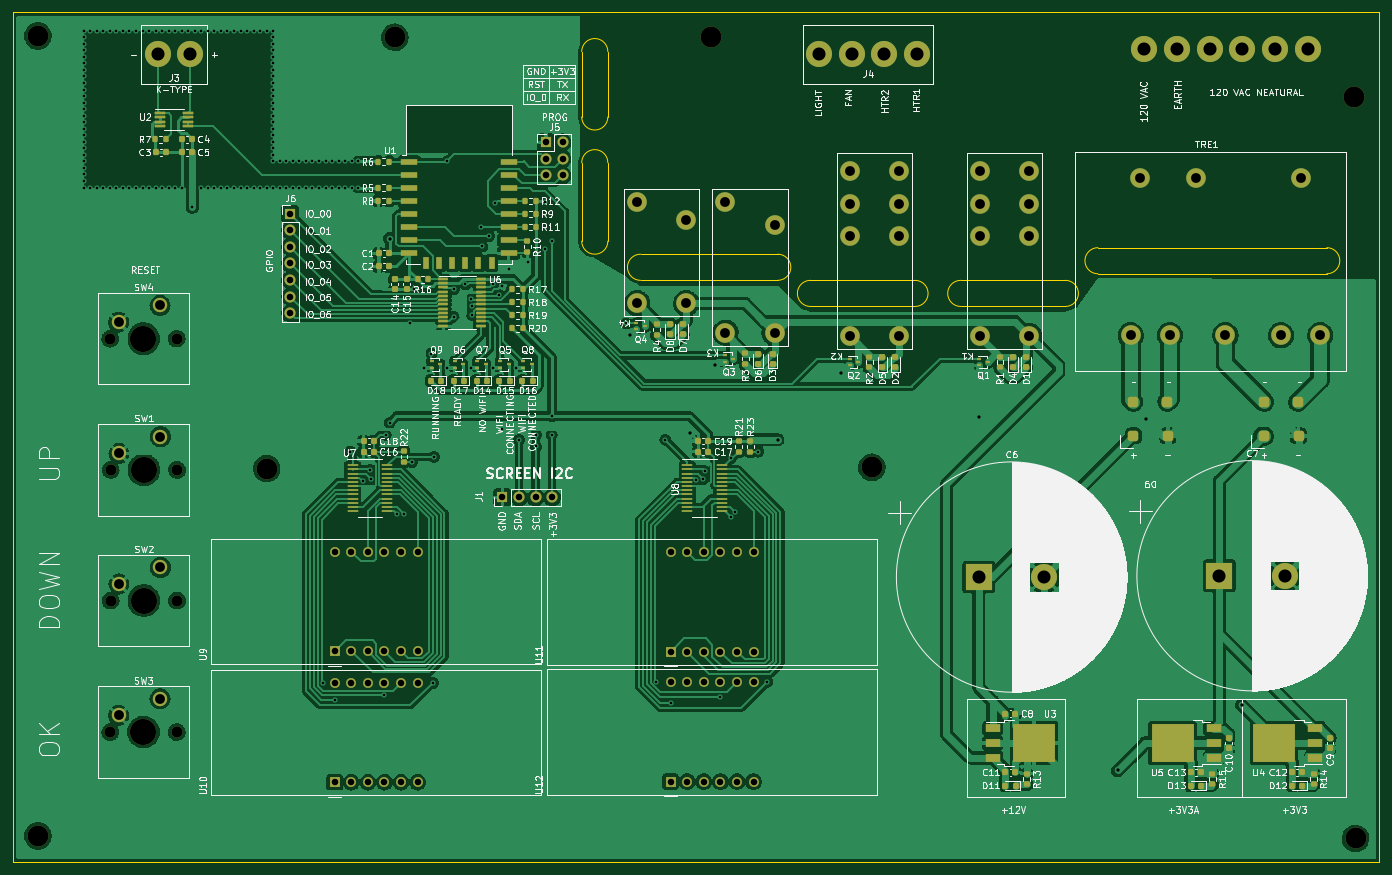
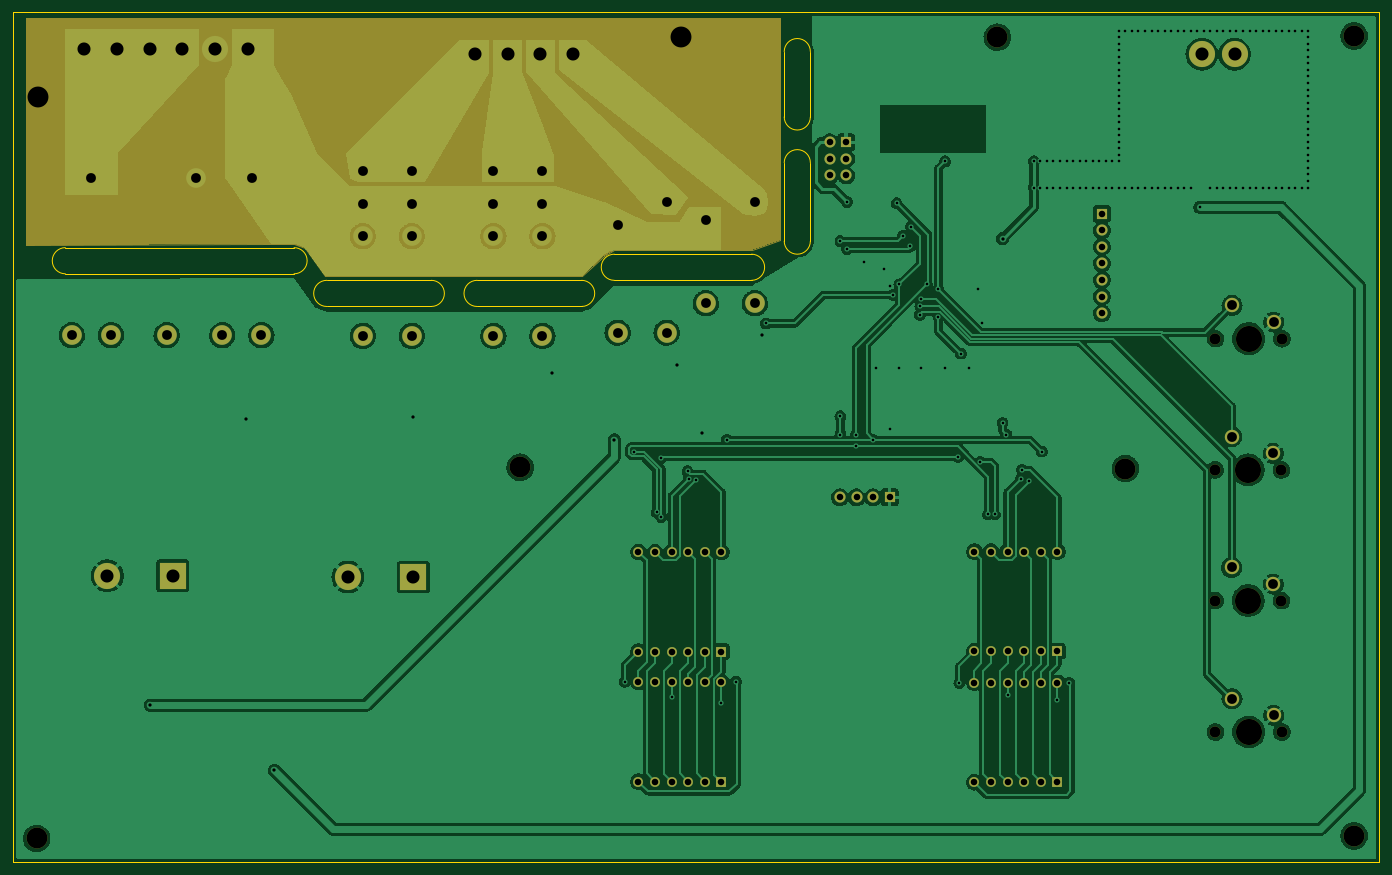
Circuit board: 11 layer files. Board 209.0 x 130.0 mm.
- bottom_copper: reflow-B_Cu.gbr (318362 bytes)
- bottom_mask: reflow-B_Mask.gbr (5601 bytes)
- paste: reflow-B_Paste.gbr (453 bytes)
- bottom_silk: reflow-B_Silkscreen.gbr (454 bytes)
- outline: reflow-Edge_Cuts.gbr (2403 bytes)
- top_copper: reflow-F_Cu.gbr (465780 bytes)
- top_mask: reflow-F_Mask.gbr (15085 bytes)
- paste: reflow-F_Paste.gbr (10840 bytes)
- top_silk: reflow-F_Silkscreen.gbr (196185 bytes)
- drill: reflow-NPTH.drl (787 bytes)
- drill: reflow-PTH.drl (5599 bytes)

=== bottom_copper: reflow-B_Cu.gbr (318362 bytes, source omitted) ===
=== bottom_mask: reflow-B_Mask.gbr ===
%TF.GenerationSoftware,KiCad,Pcbnew,(6.0.9)*%
%TF.CreationDate,2022-12-30T23:11:11-05:00*%
%TF.ProjectId,reflow,7265666c-6f77-42e6-9b69-6361645f7063,rev?*%
%TF.SameCoordinates,Original*%
%TF.FileFunction,Soldermask,Bot*%
%TF.FilePolarity,Negative*%
%FSLAX46Y46*%
G04 Gerber Fmt 4.6, Leading zero omitted, Abs format (unit mm)*
G04 Created by KiCad (PCBNEW (6.0.9)) date 2022-12-30 23:11:11*
%MOMM*%
%LPD*%
G01*
G04 APERTURE LIST*
%ADD10C,0.150000*%
%ADD11C,4.000000*%
%ADD12C,3.200000*%
%ADD13R,1.700000X1.700000*%
%ADD14O,1.700000X1.700000*%
%ADD15R,1.500000X1.500000*%
%ADD16C,1.500000*%
%ADD17C,3.000000*%
%ADD18R,4.000000X4.000000*%
%ADD19C,1.700000*%
%ADD20C,2.200000*%
G04 APERTURE END LIST*
D10*
G36*
X245000000Y-58600000D02*
G01*
X207600000Y-58400000D01*
X204000000Y-58400000D01*
X202400000Y-59000000D01*
X199200000Y-63400000D01*
X160000000Y-63400000D01*
X156600000Y-60200000D01*
X155000000Y-59400000D01*
X134000000Y-59400000D01*
X129600000Y-57800000D01*
X129600000Y-23800000D01*
X245000000Y-23800000D01*
X245000000Y-58600000D01*
G37*
X245000000Y-58600000D02*
X207600000Y-58400000D01*
X204000000Y-58400000D01*
X202400000Y-59000000D01*
X199200000Y-63400000D01*
X160000000Y-63400000D01*
X156600000Y-60200000D01*
X155000000Y-59400000D01*
X134000000Y-59400000D01*
X129600000Y-57800000D01*
X129600000Y-23800000D01*
X245000000Y-23800000D01*
X245000000Y-58600000D01*
D11*
%TO.C,J2*%
X211100000Y-28600000D03*
X216100000Y-28600000D03*
X221100000Y-28600000D03*
X226100000Y-28600000D03*
X231100000Y-28600000D03*
X236100000Y-28600000D03*
%TD*%
D12*
%TO.C,H8*%
X243200000Y-36000000D03*
%TD*%
%TO.C,H7*%
X76800000Y-92800000D03*
%TD*%
%TO.C,H6*%
X41800000Y-26600000D03*
%TD*%
%TO.C,H5*%
X96400000Y-26800000D03*
%TD*%
%TO.C,H4*%
X41800000Y-149000000D03*
%TD*%
%TO.C,H3*%
X243400000Y-149400000D03*
%TD*%
%TO.C,H2*%
X144800000Y-26800000D03*
%TD*%
%TO.C,~*%
X169400000Y-92600000D03*
%TD*%
D13*
%TO.C,J6*%
X80400000Y-53800000D03*
D14*
X80400000Y-56340000D03*
X80400000Y-58880000D03*
X80400000Y-61420000D03*
X80400000Y-63960000D03*
X80400000Y-66500000D03*
X80400000Y-69040000D03*
%TD*%
D15*
%TO.C,U9*%
X87200000Y-120742500D03*
D16*
X89740000Y-120742500D03*
X92280000Y-120742500D03*
X94820000Y-120742500D03*
X97360000Y-120742500D03*
X99900000Y-120742500D03*
X99900000Y-105502500D03*
X97360000Y-105502500D03*
X94820000Y-105502500D03*
X92280000Y-105502500D03*
X89740000Y-105502500D03*
X87200000Y-105502500D03*
%TD*%
D15*
%TO.C,U10*%
X87200000Y-140800000D03*
D16*
X89740000Y-140800000D03*
X92280000Y-140800000D03*
X94820000Y-140800000D03*
X97360000Y-140800000D03*
X99900000Y-140800000D03*
X99900000Y-125560000D03*
X97360000Y-125560000D03*
X94820000Y-125560000D03*
X92280000Y-125560000D03*
X89740000Y-125560000D03*
X87200000Y-125560000D03*
%TD*%
D11*
%TO.C,J3*%
X60100000Y-29400000D03*
X65100000Y-29400000D03*
%TD*%
D17*
%TO.C,K2*%
X166000000Y-72500000D03*
X166000000Y-57250000D03*
X166000000Y-52250000D03*
X166000000Y-47250000D03*
X173500000Y-47250000D03*
X173500000Y-52250000D03*
X173500000Y-57250000D03*
X173500000Y-72500000D03*
%TD*%
D18*
%TO.C,C7*%
X222569501Y-109200000D03*
D11*
X232569501Y-109200000D03*
%TD*%
D19*
%TO.C,SW1*%
X63080000Y-93000000D03*
X52920000Y-93000000D03*
D11*
X58000000Y-93000000D03*
D20*
X60540000Y-87920000D03*
X54190000Y-90460000D03*
%TD*%
D17*
%TO.C,K4*%
X141000000Y-54750000D03*
X141000000Y-67500000D03*
X133500000Y-67500000D03*
X133500000Y-52000000D03*
%TD*%
D13*
%TO.C,J1*%
X112860000Y-97200000D03*
D14*
X115400000Y-97200000D03*
X117940000Y-97200000D03*
X120480000Y-97200000D03*
%TD*%
D17*
%TO.C,K3*%
X147000000Y-52000000D03*
X154500000Y-72000000D03*
X147000000Y-72000000D03*
X154500000Y-55500000D03*
%TD*%
D19*
%TO.C,SW2*%
X52920000Y-113000000D03*
X63080000Y-113000000D03*
D11*
X58000000Y-113000000D03*
D20*
X60540000Y-107920000D03*
X54190000Y-110460000D03*
%TD*%
D13*
%TO.C,J5*%
X119525000Y-42875000D03*
D14*
X122065000Y-42875000D03*
X119525000Y-45415000D03*
X122065000Y-45415000D03*
X119525000Y-47955000D03*
X122065000Y-47955000D03*
%TD*%
D15*
%TO.C,U12*%
X138600000Y-140700000D03*
D16*
X141140000Y-140700000D03*
X143680000Y-140700000D03*
X146220000Y-140700000D03*
X148760000Y-140700000D03*
X151300000Y-140700000D03*
X151300000Y-125460000D03*
X148760000Y-125460000D03*
X146220000Y-125460000D03*
X143680000Y-125460000D03*
X141140000Y-125460000D03*
X138600000Y-125460000D03*
%TD*%
D17*
%TO.C,K1*%
X186000000Y-72500000D03*
X186000000Y-57250000D03*
X186000000Y-52250000D03*
X186000000Y-47250000D03*
X193500000Y-47250000D03*
X193500000Y-52250000D03*
X193500000Y-57250000D03*
X193500000Y-72500000D03*
%TD*%
D18*
%TO.C,C6*%
X185769501Y-109400000D03*
D11*
X195769501Y-109400000D03*
%TD*%
%TO.C,SW4*%
X57940000Y-72920000D03*
D19*
X63020000Y-72920000D03*
X52860000Y-72920000D03*
D20*
X60480000Y-67840000D03*
X54130000Y-70380000D03*
%TD*%
D15*
%TO.C,U11*%
X138600000Y-120800000D03*
D16*
X141140000Y-120800000D03*
X143680000Y-120800000D03*
X146220000Y-120800000D03*
X148760000Y-120800000D03*
X151300000Y-120800000D03*
X151300000Y-105560000D03*
X148760000Y-105560000D03*
X146220000Y-105560000D03*
X143680000Y-105560000D03*
X141140000Y-105560000D03*
X138600000Y-105560000D03*
%TD*%
D17*
%TO.C,TRE1*%
X219000000Y-48400000D03*
X235000000Y-48400000D03*
X210500000Y-48400000D03*
X209000000Y-72400000D03*
X215000000Y-72400000D03*
X223500000Y-72400000D03*
X232000000Y-72400000D03*
X238000000Y-72400000D03*
%TD*%
D19*
%TO.C,SW3*%
X52860000Y-133120000D03*
D11*
X57940000Y-133120000D03*
D19*
X63020000Y-133120000D03*
D20*
X60480000Y-128040000D03*
X54130000Y-130580000D03*
%TD*%
D11*
%TO.C,J4*%
X161300000Y-29400000D03*
X166300000Y-29400000D03*
X171300000Y-29400000D03*
X176300000Y-29400000D03*
%TD*%
M02*

=== paste: reflow-B_Paste.gbr ===
%TF.GenerationSoftware,KiCad,Pcbnew,(6.0.9)*%
%TF.CreationDate,2022-12-30T23:11:11-05:00*%
%TF.ProjectId,reflow,7265666c-6f77-42e6-9b69-6361645f7063,rev?*%
%TF.SameCoordinates,Original*%
%TF.FileFunction,Paste,Bot*%
%TF.FilePolarity,Positive*%
%FSLAX46Y46*%
G04 Gerber Fmt 4.6, Leading zero omitted, Abs format (unit mm)*
G04 Created by KiCad (PCBNEW (6.0.9)) date 2022-12-30 23:11:11*
%MOMM*%
%LPD*%
G01*
G04 APERTURE LIST*
G04 APERTURE END LIST*
M02*

=== bottom_silk: reflow-B_Silkscreen.gbr ===
%TF.GenerationSoftware,KiCad,Pcbnew,(6.0.9)*%
%TF.CreationDate,2022-12-30T23:11:11-05:00*%
%TF.ProjectId,reflow,7265666c-6f77-42e6-9b69-6361645f7063,rev?*%
%TF.SameCoordinates,Original*%
%TF.FileFunction,Legend,Bot*%
%TF.FilePolarity,Positive*%
%FSLAX46Y46*%
G04 Gerber Fmt 4.6, Leading zero omitted, Abs format (unit mm)*
G04 Created by KiCad (PCBNEW (6.0.9)) date 2022-12-30 23:11:11*
%MOMM*%
%LPD*%
G01*
G04 APERTURE LIST*
G04 APERTURE END LIST*
M02*

=== outline: reflow-Edge_Cuts.gbr ===
%TF.GenerationSoftware,KiCad,Pcbnew,(6.0.9)*%
%TF.CreationDate,2022-12-30T23:11:11-05:00*%
%TF.ProjectId,reflow,7265666c-6f77-42e6-9b69-6361645f7063,rev?*%
%TF.SameCoordinates,Original*%
%TF.FileFunction,Profile,NP*%
%FSLAX46Y46*%
G04 Gerber Fmt 4.6, Leading zero omitted, Abs format (unit mm)*
G04 Created by KiCad (PCBNEW (6.0.9)) date 2022-12-30 23:11:11*
%MOMM*%
%LPD*%
G01*
G04 APERTURE LIST*
%TA.AperFunction,Profile*%
%ADD10C,0.100000*%
%TD*%
%TA.AperFunction,Profile*%
%ADD11C,0.200000*%
%TD*%
G04 APERTURE END LIST*
D10*
X243000000Y-153000000D02*
X247000000Y-153000000D01*
X243000000Y-23000000D02*
X247000000Y-23000000D01*
X129000000Y-29000000D02*
X129000000Y-39000000D01*
X125000000Y-39000000D02*
X125000000Y-29000000D01*
X129000000Y-46000000D02*
X129000000Y-58000000D01*
X125000000Y-58000000D02*
X125000000Y-46000000D01*
X134000000Y-60000000D02*
X155000000Y-60000000D01*
X155000000Y-64000000D02*
X134000000Y-64000000D01*
X160000000Y-68000000D02*
X176000000Y-68000000D01*
X160000000Y-64000000D02*
X176000000Y-64000000D01*
X183000000Y-68000000D02*
X199000000Y-68000000D01*
X199000000Y-64000000D02*
X183000000Y-64000000D01*
X204000000Y-59000000D02*
X239000000Y-59000000D01*
X239000000Y-63000000D02*
X204000000Y-63000000D01*
D11*
X183000000Y-64000000D02*
G75*
G03*
X183000000Y-68000000I0J-2000000D01*
G01*
X176000000Y-68000000D02*
G75*
G03*
X176000000Y-64000000I0J2000000D01*
G01*
X129000000Y-29000000D02*
G75*
G03*
X125000000Y-29000000I-2000000J0D01*
G01*
X125000000Y-39000000D02*
G75*
G03*
X129000000Y-39000000I2000000J0D01*
G01*
X129000000Y-46000000D02*
G75*
G03*
X125000000Y-46000000I-2000000J0D01*
G01*
X125000000Y-58000000D02*
G75*
G03*
X129000000Y-58000000I2000000J0D01*
G01*
X134000000Y-60000000D02*
G75*
G03*
X134000000Y-64000000I0J-2000000D01*
G01*
X155000000Y-64000000D02*
G75*
G03*
X155000000Y-60000000I0J2000000D01*
G01*
X160000000Y-64000000D02*
G75*
G03*
X160000000Y-68000000I0J-2000000D01*
G01*
X199000000Y-68000000D02*
G75*
G03*
X199000000Y-64000000I0J2000000D01*
G01*
X204000000Y-59000000D02*
G75*
G03*
X204000000Y-63000000I0J-2000000D01*
G01*
X239000000Y-63000000D02*
G75*
G03*
X239000000Y-59000000I0J2000000D01*
G01*
D10*
X38000000Y-23000000D02*
X242000000Y-23000000D01*
X38000000Y-153000000D02*
X38000000Y-23000000D01*
X243000000Y-153000000D02*
X38000000Y-153000000D01*
X247000000Y-23000000D02*
X247000000Y-153000000D01*
X242000000Y-23000000D02*
X243000000Y-23000000D01*
M02*

=== top_copper: reflow-F_Cu.gbr (465780 bytes, source omitted) ===
=== top_mask: reflow-F_Mask.gbr (15085 bytes, source omitted) ===
=== paste: reflow-F_Paste.gbr (10840 bytes, source omitted) ===
=== top_silk: reflow-F_Silkscreen.gbr (196185 bytes, source omitted) ===
=== drill: reflow-NPTH.drl ===
M48
; DRILL file {KiCad (6.0.9)} date Fri Dec 30 23:11:14 2022
; FORMAT={-:-/ absolute / inch / decimal}
; #@! TF.CreationDate,2022-12-30T23:11:14-05:00
; #@! TF.GenerationSoftware,Kicad,Pcbnew,(6.0.9)
; #@! TF.FileFunction,NonPlated,1,2,NPTH
FMAT,2
INCH
; #@! TA.AperFunction,NonPlated,NPTH,ComponentDrill
T1C0.0669
; #@! TA.AperFunction,NonPlated,NPTH,ComponentDrill
T2C0.1260
; #@! TA.AperFunction,NonPlated,NPTH,ComponentDrill
T3C0.1575
%
G90
G05
T1
X2.0811Y-2.8709
X2.0811Y-5.2409
X2.0835Y-3.6614
X2.0835Y-4.4488
X2.4811Y-2.8709
X2.4811Y-5.2409
X2.4835Y-3.6614
X2.4835Y-4.4488
T2
X1.6457Y-1.0472
X1.6457Y-5.8661
X3.0236Y-3.6535
X3.7953Y-1.0551
X5.7008Y-1.0551
X6.6693Y-3.6457
X9.5748Y-1.4173
X9.5827Y-5.8819
T3
X2.2811Y-2.8709
X2.2811Y-5.2409
X2.2835Y-3.6614
X2.2835Y-4.4488
T0
M30

=== drill: reflow-PTH.drl (5599 bytes, source omitted) ===
